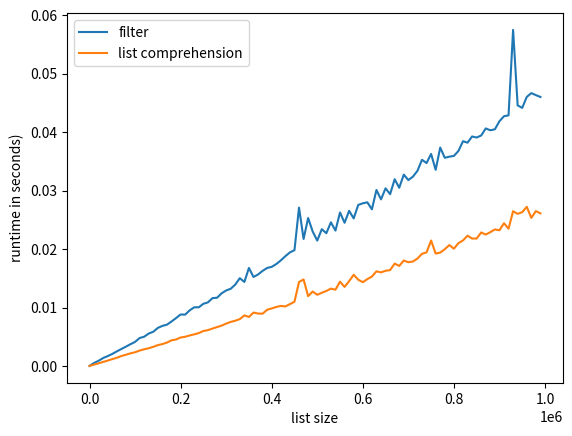

Here is the Python script that generated this plot:
#python program to find the difference between list comprehensions and lambda functions.


#List comprehension is an elegant way to define and create a list in Python. We can create lists just like mathematical statements and in one line only. The syntax of list comprehension is easier to grasp. 

#A list comprehension generally consists of these parts :

#Output expression,
#Input sequence,
#A variable representing a member of the input sequence and
#An optional predicate part.
#Syntax of list comprehension
#List = [expression(i) for i in another_list if filter(i)]

lst = [x ** 2 for x in range(1, 11) if x % 2 == 1]
print(lst)

#Output:

[1, 9, 25, 49, 81]
#In the above example,

#x ** 2 is the expression.
#range (1, 11) is an input sequence or another list.
#x is the variable.
#if x % 2 == 1 is predicate part.
#What is lambda?
#In Python, an anonymous function means that a function is without a name. As we already know the def keyword is used to define the normal functions and the lambda keyword is used to create anonymous functions. It has the following syntax: 

#Syntax of lambda
#lambda arguments : expression
#Example: 




lst = list(map(lambda x: x**2, range(1, 5)))
print(lst)
#Output:

[1, 4, 9, 16]
#The difference between Lambda and List Comprehension
#List Comprehension is used to create lists, Lambda is function that can process like other functions and thus return values or lists. 

#Example: 


# list from range 0 to 10
list_ = [0, 1, 2, 3, 4, 5, 6, 7, 8, 9]
print(list_)
  
# lambda function
lambda_list = list(map(lambda x: x * 2, list_))
 
# Map basically iterates every element
# in the list_ and returns the lambda
# function result
print(lambda_list)
  
# list comprehension
list_comp = [x * 2 for x in list_]
print(list_comp)
#Output:

[0, 1, 2, 3, 4, 5, 6, 7, 8, 9]
[0, 2, 4, 6, 8, 10, 12, 14, 16, 18]
[0, 2, 4, 6, 8, 10, 12, 14, 16, 18]
#Graphical representation of list comprehension vs lambda + filter
#As we can see from the graph that overall list comprehension is much faster than the filter function. The filter is faster for a small list only.

import numpy as np
import matplotlib.pyplot as plt
import time
 
 
# Compare runtime of both methods
sizes = [i * 10000 for i in range(100)]
 
filter_runtimes = []
list_comp_runtimes = []
 
for lis_size in sizes:
 
    lst = list(range(lis_size))
 
    # Get time stamps
    time_A = time.time()
    list(filter(lambda x: x % 2, lst))
    time_B = time.time()
    [x for x in lst if x % 2]
    time_C = time.time()
 
    # Calculate runtimes
    filter_runtimes.append((lis_size, time_B - time_A))
    list_comp_runtimes.append((lis_size, time_C - time_B))
 
 
# list comprehension vs. lambda + filter using Matplotlib
 
filt = np.array(filter_runtimes)
lis = np.array(list_comp_runtimes)
 
plt.plot(filt[:, 0], filt[:, 1], label='filter')
plt.plot(lis[:, 0], lis[:, 1], label='list comprehension')
 
plt.xlabel('list size')
plt.ylabel('runtime in seconds)')
 
plt.legend()
plt.show()